Image classification data set "pdata" (emwebaze/dsa2018materials on GitHub). Class labels (5): cbb, cbsd, cgm, cmd, healthy.

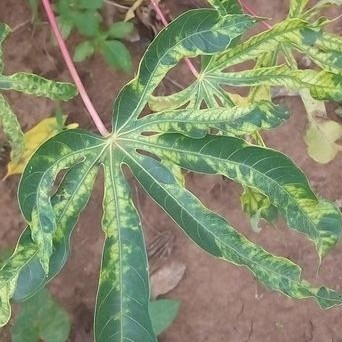
Label: cmd

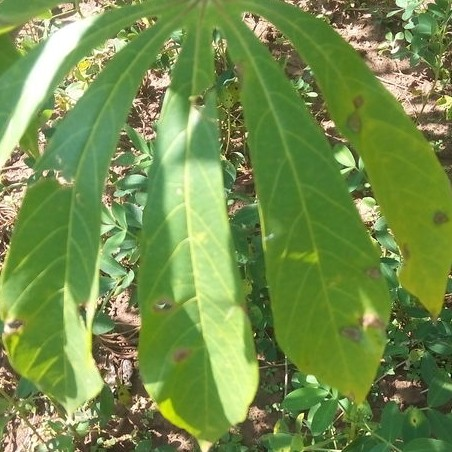
Label: cbb

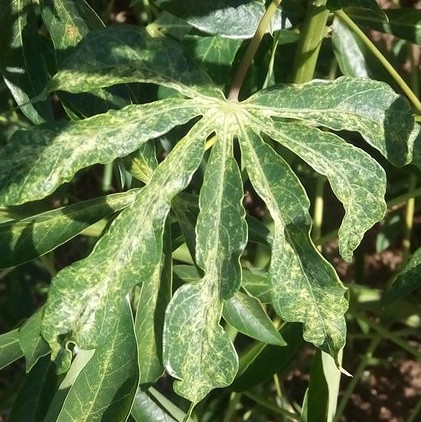
Label: cgm

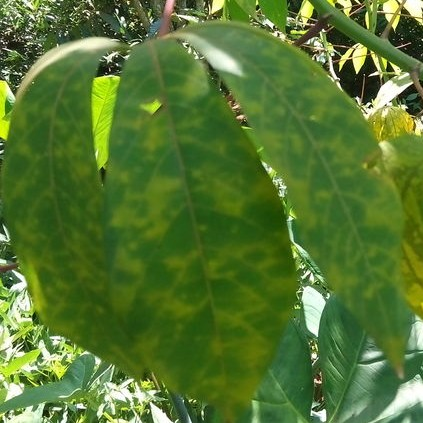
Label: cbsd

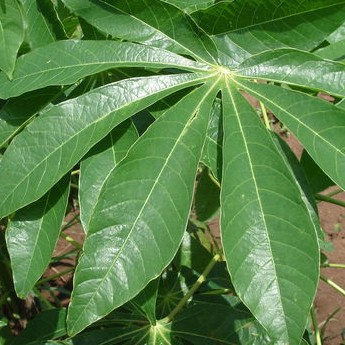
Label: healthy

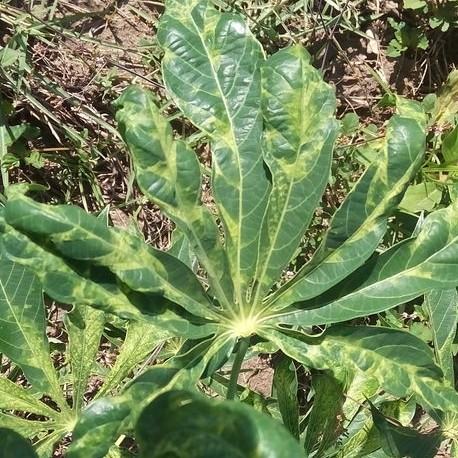
Label: cmd
